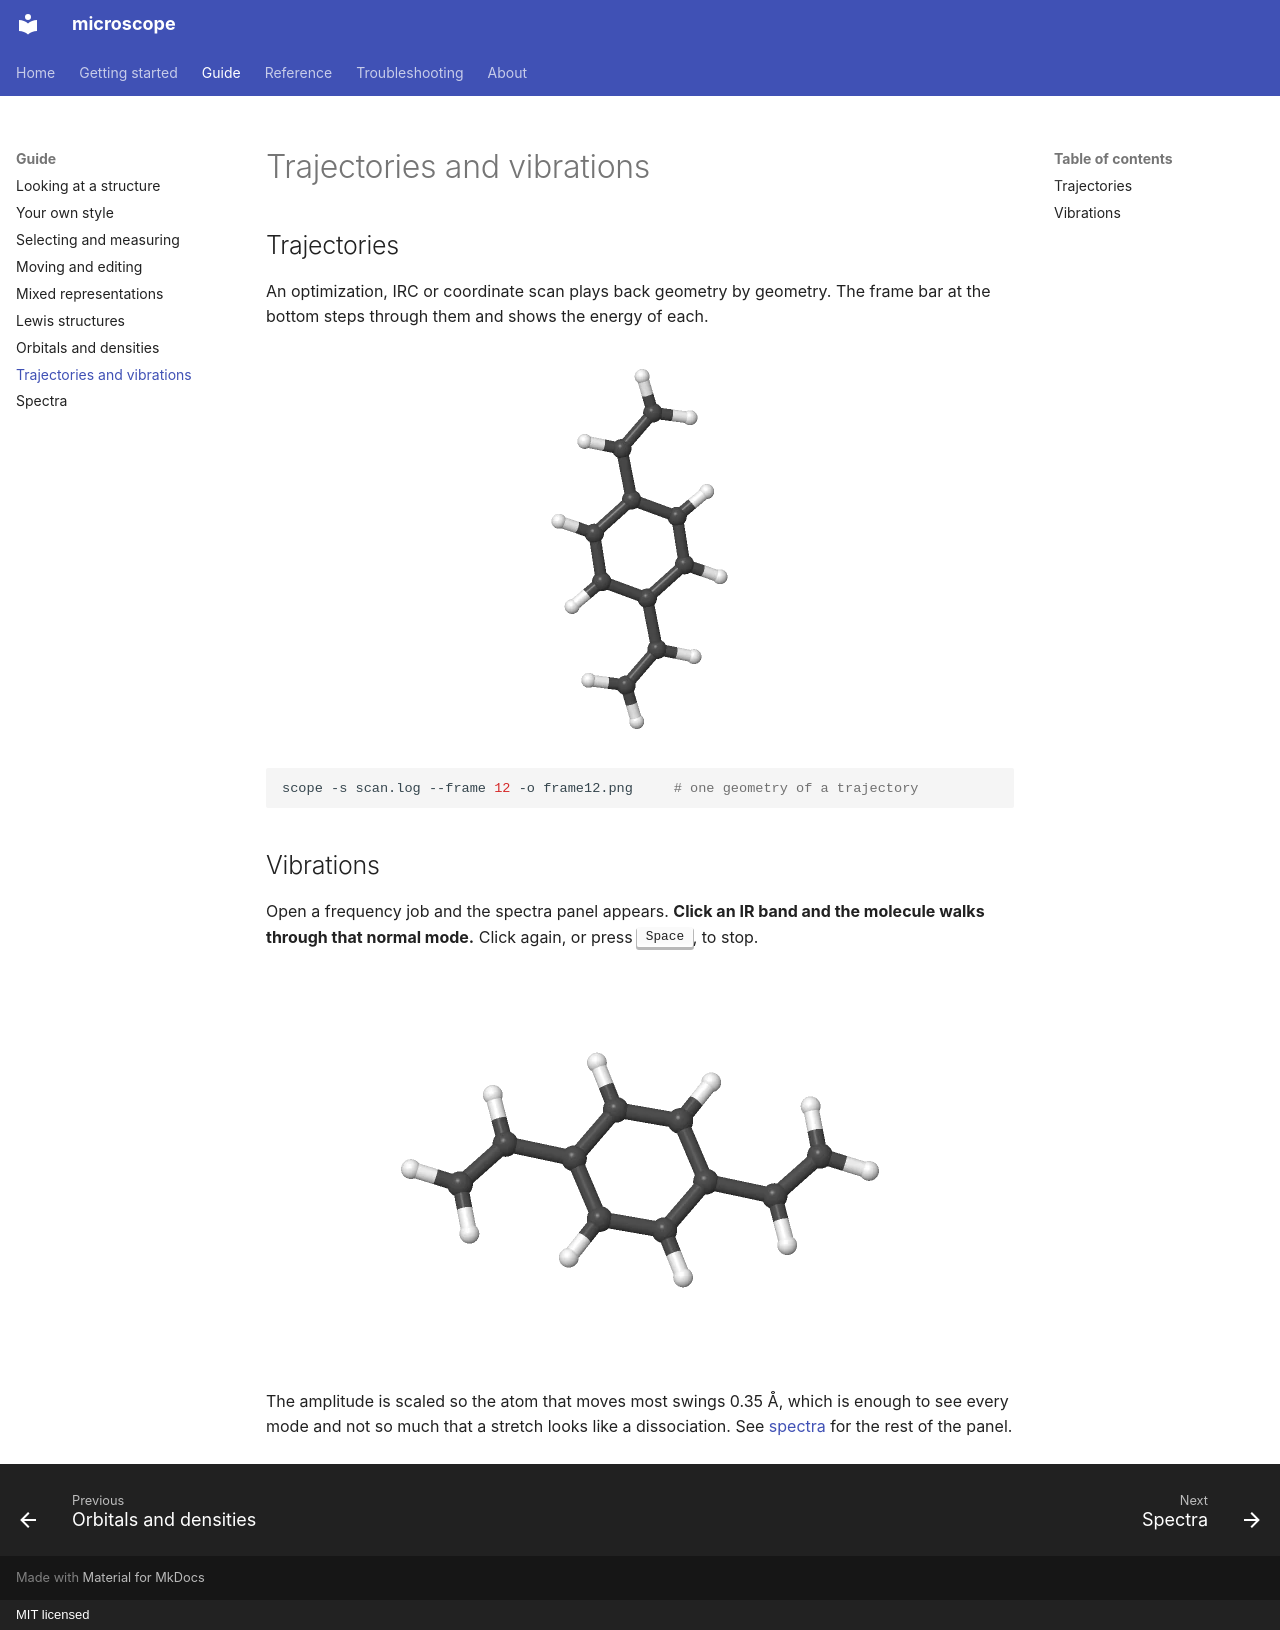

repository: lucienwb/microscope · page: guide/trajectories/index.html · generator: mkdocs · copyright: MIT licensed

# Trajectories and vibrations

## Trajectories

An optimization, IRC or coordinate scan plays back geometry by geometry. The
frame bar at the bottom steps through them and shows the energy of each.

![playing back a coordinate scan](../assets/trajectory.webp){ .render }

```bash
scope -s scan.log --frame 12 -o frame12.png     # one geometry of a trajectory
```

## Vibrations

Open a frequency job and the spectra panel appears. **Click an IR band and the
molecule walks through that normal mode.** Click again, or press ++space++, to
stop.

![animating a normal mode](../assets/vibration.webp){ .render }

The amplitude is scaled so the atom that moves most swings 0.35 Å, which is
enough to see every mode and not so much that a stretch looks like a
dissociation. See [spectra](spectra.md) for the rest of the panel.
